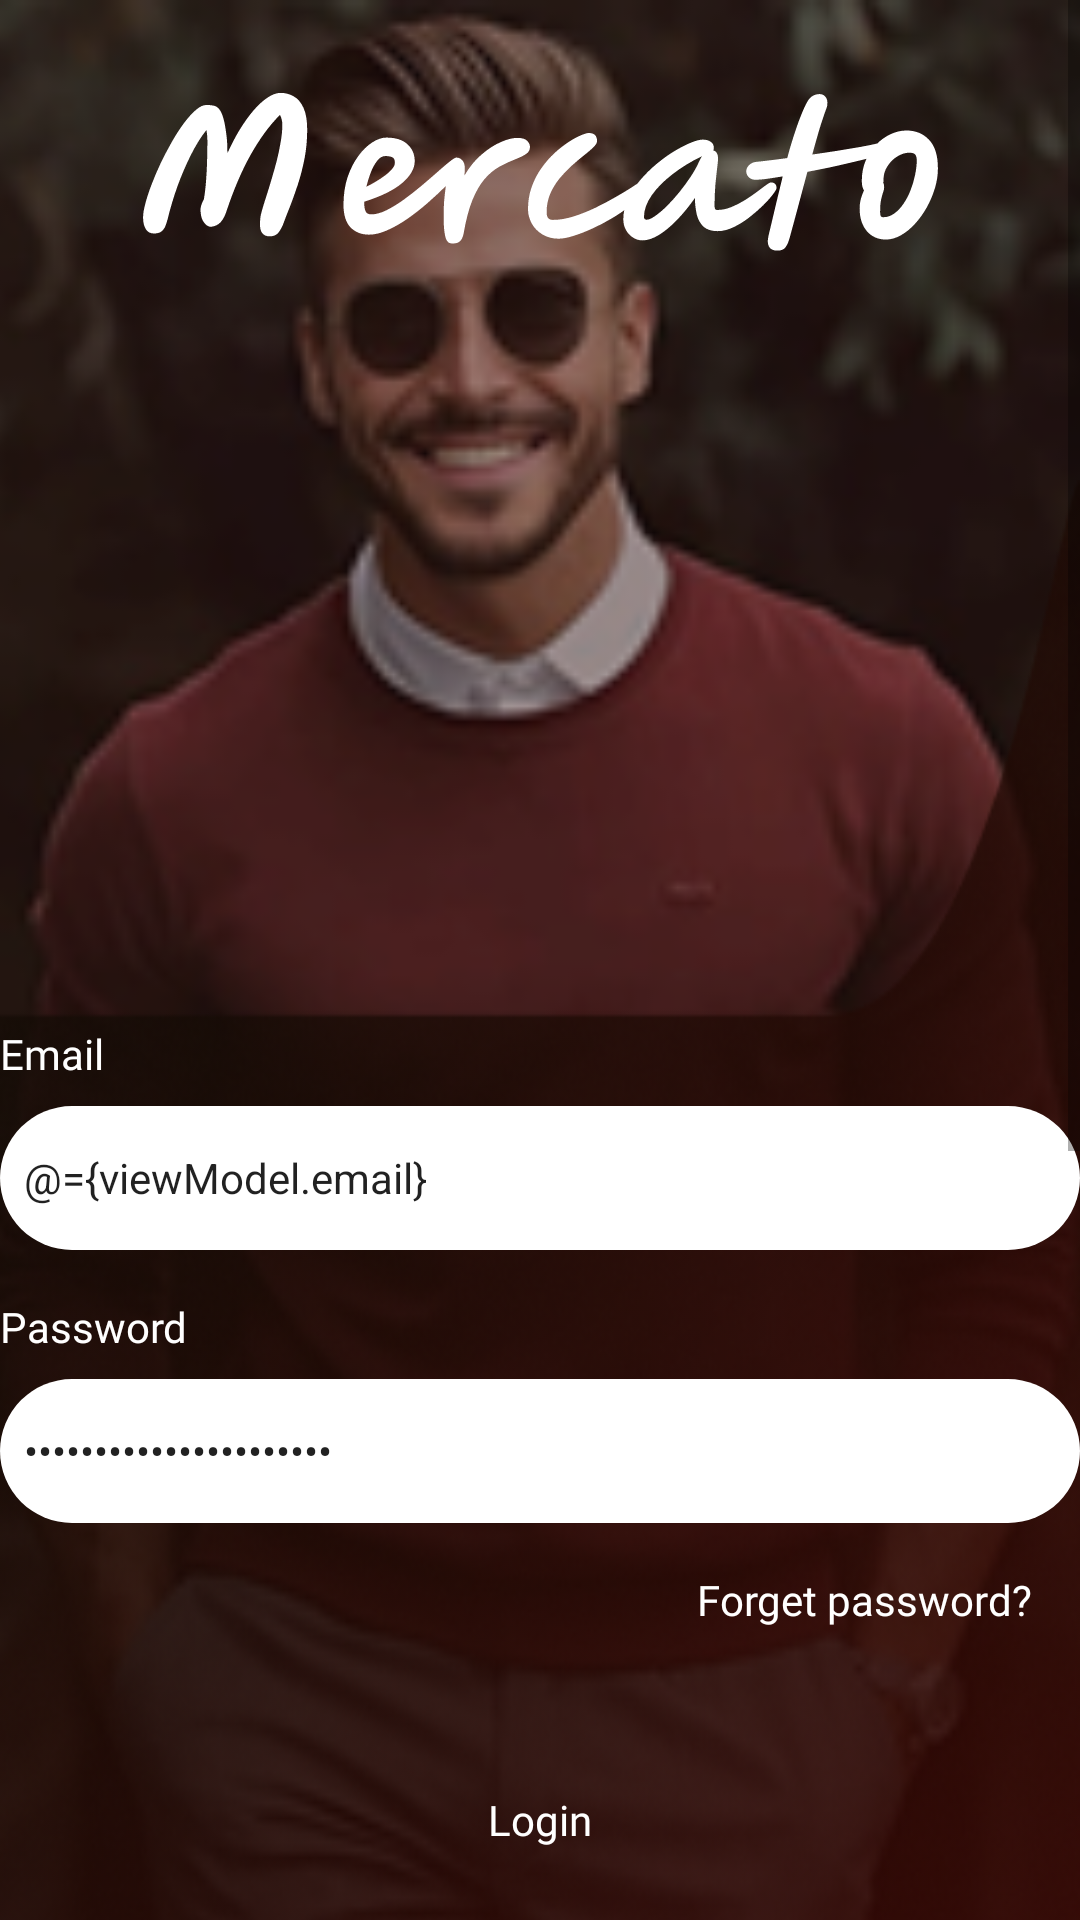

Android layout source for this screen:
<!-- AndroidManifest.xml: application theme Theme.EcommerceWithApi -->
<!-- res/layout/fragment_login.xml -->
<?xml version="1.0" encoding="utf-8"?>
<layout xmlns:android="http://schemas.android.com/apk/res/android"
    xmlns:app="http://schemas.android.com/apk/res-auto">
    <data>
        <variable
            name="viewModel"
            type="com.example.e_commercewithapi.ui.auth.login.viewmodel.LoginViewModel" />
    </data>
<ScrollView
    xmlns:tools="http://schemas.android.com/tools"
    android:layout_width="match_parent"
    android:layout_height="match_parent">

    <androidx.constraintlayout.widget.ConstraintLayout
        android:layout_width="match_parent"
        android:layout_height="wrap_content"
        tools:context=".ui.auth.login.fargment.LoginFragment">

        <include
            android:id="@+id/loadingCardLogin"
            layout="@layout/loading"
            android:layout_width="wrap_content"
            android:layout_height="wrap_content"
            android:visibility="gone"
            app:layout_constraintBottom_toBottomOf="parent"
            app:layout_constraintEnd_toEndOf="parent"
            app:layout_constraintStart_toStartOf="parent"
            app:layout_constraintTop_toTopOf="parent" />

        <androidx.appcompat.widget.AppCompatImageView
            android:id="@+id/imageView"
            android:layout_width="match_parent"
            android:layout_height="0dp"
            android:scaleType="centerCrop"
            android:src="@drawable/backgroud_login"
            app:layout_constraintBottom_toBottomOf="parent"
            app:layout_constraintEnd_toEndOf="parent"
            app:layout_constraintHorizontal_bias="0.0"
            app:layout_constraintStart_toStartOf="parent"
            app:layout_constraintTop_toTopOf="parent"
            app:layout_constraintVertical_bias="1.0" />

        <androidx.appcompat.widget.AppCompatImageView
            android:id="@+id/imageView3"
            android:layout_width="match_parent"
            android:layout_height="0dp"
            android:scaleType="fitXY"
            android:src="@drawable/container_auth"
            app:layout_constraintEnd_toEndOf="parent"
            app:layout_constraintHorizontal_bias="1.0"
            app:layout_constraintStart_toStartOf="parent"
            app:layout_constraintTop_toTopOf="@+id/guideline2"
            app:layout_constraintBottom_toBottomOf="parent"
            tools:ignore="MissingConstraints" />

        <androidx.constraintlayout.widget.Guideline
            android:id="@+id/guideline2"
            android:layout_width="wrap_content"
            android:layout_height="wrap_content"
            android:orientation="horizontal"
            app:layout_constraintGuide_percent="0.15" />

        <androidx.appcompat.widget.AppCompatImageView
            android:id="@+id/imageView4"
            android:layout_width="match_parent"
            android:layout_height="wrap_content"
            android:layout_marginTop="30dp"
            android:src="@drawable/ic_launcher"
            app:layout_constraintEnd_toStartOf="@+id/imageView"
            app:layout_constraintStart_toStartOf="parent"
            app:layout_constraintTop_toTopOf="@+id/imageView" />

        <LinearLayout
            android:id="@+id/linearLayout"
            android:layout_width="match_parent"
            android:layout_height="0dp"
            android:orientation="vertical"
            app:layout_constraintEnd_toEndOf="parent"
            app:layout_constraintStart_toStartOf="parent"
            app:layout_constraintTop_toBottomOf="@id/guideline3"
            tools:ignore="MissingConstraints">


            <TextView
                android:id="@+id/textView2"
                style="@style/titleStyleText"
                android:layout_width="wrap_content"
                android:layout_height="wrap_content"
                android:text="@string/email"

                />

            <androidx.appcompat.widget.AppCompatEditText
                android:id="@+id/et_email_login"
                style="@style/EditTextStyle"
                android:layout_width="match_parent"
                android:layout_height="48dp"
                android:layout_marginTop="8dp"
                android:background="@drawable/container_eidt_text"
                android:hint="@string/enter_your_email"
                android:inputType="textEmailAddress"
                android:text="@={viewModel.email}"
                tools:ignore="RtlSymmetry,VisualLintTextFieldSize" />

            <TextView
                android:id="@+id/textView3"
                style="@style/titleStyleText"
                android:layout_width="wrap_content"
                android:layout_height="wrap_content"
                android:layout_marginTop="16dp"
                android:text="@string/password"

                />

            <androidx.appcompat.widget.AppCompatEditText
                android:id="@+id/et_password_login"
                style="@style/EditTextStyle"
                android:layout_width="match_parent"
                android:layout_height="48dp"
                android:layout_marginTop="8dp"
                android:background="@drawable/container_eidt_text"
                android:hint="@string/enter_your_password"
                android:inputType="textPassword"
                android:text="@={viewModel.password}"
                tools:ignore="RtlSymmetry,VisualLintTextFieldSize" />

        </LinearLayout>

        <androidx.constraintlayout.widget.Guideline
            android:id="@+id/guideline3"
            android:layout_width="wrap_content"
            android:layout_height="wrap_content"
            android:orientation="horizontal"
            app:layout_constraintGuide_percent=".32" />

        <TextView
            android:id="@+id/textView4"
            style="@style/titleStyleText"
            android:layout_width="wrap_content"
            android:layout_height="wrap_content"
            android:layout_marginTop="16dp"
            android:layout_marginEnd="16dp"
            android:text="@string/forget_password"
            app:layout_constraintEnd_toEndOf="@+id/imageView"
            app:layout_constraintTop_toBottomOf="@id/linearLayout" />

        <androidx.appcompat.widget.AppCompatButton
            android:id="@+id/on_click_login"
            style="@style/titleStyleText"
            android:layout_width="match_parent"
            android:layout_height="48dp"
            android:layout_marginStart="16dp"
            android:layout_marginTop="40dp"
            android:layout_marginEnd="16dp"
            android:background="@drawable/style_button"
            android:text="@string/login"
            android:textAllCaps="false"
            app:layout_constraintEnd_toEndOf="parent"
            app:layout_constraintStart_toStartOf="parent"
            app:layout_constraintTop_toBottomOf="@+id/textView4"
            tools:ignore="VisualLintButtonSize" />

        <View
            android:id="@+id/view3"
            android:layout_width="0dp"
            android:layout_height="2dp"
            android:layout_marginStart="16dp"
            android:layout_marginEnd="8dp"
            android:background="@color/white"
            app:layout_constraintBottom_toBottomOf="@id/textView7"
            app:layout_constraintEnd_toStartOf="@id/textView7"
            app:layout_constraintStart_toStartOf="parent"
            app:layout_constraintTop_toTopOf="@id/textView7" />

        <androidx.appcompat.widget.AppCompatTextView
            android:id="@+id/textView7"
            style="@style/titleStyleText"
            android:layout_width="wrap_content"
            android:layout_height="wrap_content"
            android:layout_marginTop="16dp"
            android:text="@string/or_login_with"
            app:layout_constraintEnd_toEndOf="parent"
            app:layout_constraintStart_toStartOf="parent"
            app:layout_constraintTop_toBottomOf="@id/on_click_login"
            tools:ignore="MissingConstraints" />

        <View
            android:id="@+id/view4"
            android:layout_width="0dp"
            android:layout_height="2dp"
            android:layout_marginStart="8dp"
            android:layout_marginEnd="16dp"
            android:background="@color/white"
            app:layout_constraintBottom_toBottomOf="@id/textView7"
            app:layout_constraintEnd_toEndOf="parent"
            app:layout_constraintStart_toEndOf="@id/textView7"
            app:layout_constraintTop_toTopOf="@id/textView7" />

        <androidx.appcompat.widget.AppCompatImageView
            android:id="@+id/imageView5"
            android:layout_width="wrap_content"
            android:layout_height="wrap_content"
            android:layout_marginStart="16dp"
            android:layout_marginTop="16dp"
            android:src="@drawable/facback"
            app:layout_constraintStart_toStartOf="@+id/textView7"
            app:layout_constraintTop_toBottomOf="@+id/textView7" />


        <androidx.appcompat.widget.AppCompatImageView
            android:id="@+id/imageView6"
            android:layout_width="wrap_content"
            android:layout_height="wrap_content"
            android:src="@drawable/google"
            app:layout_constraintBottom_toBottomOf="@+id/imageView5"
            app:layout_constraintEnd_toEndOf="@+id/textView7"
            app:layout_constraintStart_toEndOf="@id/imageView5"
            app:layout_constraintTop_toTopOf="@+id/imageView5" />

        <TextView
            android:id="@+id/textView8"
            style="@style/titleStyleText"
            android:layout_width="wrap_content"
            android:layout_height="wrap_content"
            android:layout_marginTop="24dp"
            android:text="@string/continue_as_a_guest"
            app:layout_constraintEnd_toEndOf="parent"
            app:layout_constraintStart_toStartOf="parent"
            app:layout_constraintTop_toBottomOf="@+id/imageView5" />

        <androidx.constraintlayout.widget.Guideline
            android:id="@+id/guideline6"
            android:layout_width="wrap_content"
            android:layout_height="wrap_content"
            android:orientation="vertical"
            app:layout_constraintGuide_percent=".25" />

        <TextView
            android:id="@+id/textView13"
            style="@style/titleStyleText"
            android:layout_width="wrap_content"
            android:layout_height="wrap_content"
            android:text="@string/don_t_have_an_account"
            app:layout_constraintStart_toStartOf="@+id/guideline6"
            app:layout_constraintTop_toBottomOf="@+id/textView8" />

        <TextView
            android:id="@+id/on_click_signup"
            android:layout_width="wrap_content"
            android:layout_height="wrap_content"
            android:layout_marginStart="8dp"
            android:fontFamily="@font/poppins_medium"
            android:text="@string/sign_up"
            android:textColor="@color/light_Brown"
            app:layout_constraintBottom_toBottomOf="@+id/textView13"
            app:layout_constraintStart_toEndOf="@+id/textView13"
            app:layout_constraintTop_toTopOf="@+id/textView13"
            tools:ignore="MissingConstraints" />

        <View
            android:layout_width="match_parent"
            android:layout_height="300dp"
            app:layout_constraintTop_toBottomOf="@id/on_click_signup"
            app:layout_constraintBottom_toBottomOf="parent"
            tools:ignore="MissingConstraints" />
    </androidx.constraintlayout.widget.ConstraintLayout>
</ScrollView>
</layout>
<!-- res/layout/loading.xml (included above) -->
<?xml version="1.0" encoding="utf-8"?>
<androidx.cardview.widget.CardView
    xmlns:android="http://schemas.android.com/apk/res/android"
    xmlns:app="http://schemas.android.com/apk/res-auto"
    android:layout_width="wrap_content"
    android:layout_height="wrap_content"
    app:cardBackgroundColor="@color/white"
    app:cardCornerRadius="16dp">
    <RelativeLayout
        android:layout_width="wrap_content"
        android:layout_height="wrap_content"
        android:padding="13dp">

        <ProgressBar
            android:id="@+id/progressBar"
            style="?android:attr/progressBarStyle"
            android:layout_width="45dp"
            android:layout_height="45dp"
            android:layout_margin="8dp" />

        <TextView
            android:layout_width="wrap_content"
            android:layout_height="wrap_content"
            android:layout_centerVertical="true"
            android:layout_margin="7dp"
            android:layout_toEndOf="@+id/progressBar"
            android:fontFamily="@font/poppins_regular"
            android:text="@string/loading"
            android:textColor="@color/black"
            android:textStyle="bold" />
    </RelativeLayout>
</androidx.cardview.widget.CardView>
<!-- resources referenced by this layout -->
<resources>
  <color name="black">#FF000000</color>
  <color name="white">#FFFFFFFF</color>
  <!-- drawable container_eidt_text (drawable) -->
  <?xml version="1.0" encoding="utf-8"?>
  <shape xmlns:android="http://schemas.android.com/apk/res/android">
      <stroke android:color="@color/grey"/>
      <corners android:radius="30dp"/>
      <solid android:color="@color/white"/>
  
  </shape>
  <!-- drawable facback (drawable) -->
  <vector xmlns:android="http://schemas.android.com/apk/res/android"
      android:width="24dp"
      android:height="24dp"
      android:viewportWidth="24"
      android:viewportHeight="24">
    <path
        android:pathData="M24,12C24,5.373 18.627,0 12,0C5.373,0 0,5.373 0,12C0,17.99 4.388,22.954 10.125,23.854V15.469H7.078V12H10.125V9.356C10.125,6.349 11.917,4.688 14.658,4.688C15.97,4.688 17.344,4.922 17.344,4.922V7.875H15.831C14.34,7.875 13.875,8.8 13.875,9.749V12H17.203L16.671,15.469H13.875V23.854C19.612,22.954 24,17.99 24,12Z"
        android:fillColor="#1877F2"/>
  </vector>
  <!-- drawable google (drawable) -->
  <vector xmlns:android="http://schemas.android.com/apk/res/android"
      android:width="24dp"
      android:height="24dp"
      android:viewportWidth="24"
      android:viewportHeight="24">
    <path
        android:pathData="M23.767,9.65H22.8V9.6H12V14.4H18.782C17.792,17.194 15.134,19.2 12,19.2C8.024,19.2 4.8,15.976 4.8,12C4.8,8.024 8.024,4.8 12,4.8C13.835,4.8 15.505,5.492 16.777,6.623L20.171,3.229C18.028,1.232 15.161,0 12,0C5.373,0 0,5.373 0,12C0,18.627 5.373,24 12,24C18.627,24 24,18.627 24,12C24,11.195 23.917,10.41 23.767,9.65Z"
        android:fillColor="#FFC107"/>
    <path
        android:pathData="M1.384,6.415L5.326,9.306C6.393,6.665 8.977,4.8 12,4.8C13.835,4.8 15.505,5.492 16.777,6.623L20.171,3.229C18.028,1.232 15.161,0 12,0C7.391,0 3.394,2.602 1.384,6.415Z"
        android:fillColor="#FF3D00"/>
    <path
        android:pathData="M12,24C15.099,24 17.916,22.814 20.045,20.885L16.331,17.742C15.086,18.689 13.564,19.201 12,19.2C8.879,19.2 6.228,17.21 5.23,14.433L1.317,17.448C3.303,21.334 7.336,24 12,24Z"
        android:fillColor="#4CAF50"/>
    <path
        android:pathData="M23.766,9.65H22.799V9.6H12V14.4H18.781C18.308,15.73 17.456,16.892 16.329,17.743L16.331,17.742L20.045,20.884C19.782,21.123 23.999,18 23.999,12C23.999,11.196 23.916,10.41 23.766,9.65Z"
        android:fillColor="#1976D2"/>
  </vector>
  <!-- drawable style_button (drawable) -->
  <?xml version="1.0" encoding="utf-8"?>
  <shape xmlns:android="http://schemas.android.com/apk/res/android">
      <solid android:color="@color/light_Brown"/>
      <corners android:radius="30dp"/>
  </shape>
  <string name="continue_as_a_guest">Continue as a guest</string>
  <string name="don_t_have_an_account">Don’t have an account?</string>
  <string name="email">Email</string>
  <string name="enter_your_email">Enter your email</string>
  <string name="enter_your_password">Enter your password</string>
  <string name="forget_password">Forget password?</string>
  <string name="loading">Loading</string>
  <string name="login">Login</string>
  <string name="or_login_with">"Or Login With "</string>
  <string name="password">Password</string>
  <string name="sign_up">Sign up</string>
  <style name="EditTextStyle">
          <item name="android:textColorHint">@color/grey</item>
          <item name="android:textSize">14sp</item>
          <item name="android:paddingStart">8dp</item>
  
      </style>
  <style name="titleStyleText">
          <item name="android:fontFamily">@font/poppins_medium</item>
          <item name="android:textSize">14sp</item>
          <item name="android:textColor">@color/white</item>
      </style>
  <style name="Theme.EcommerceWithApi" parent="Base.Theme.EcommerceWithApi" />
  <style name="Base.Theme.EcommerceWithApi" parent="Theme.AppCompat.Light.NoActionBar">
         <item name="android:windowLightStatusBar">true</item>
          <item name="android:statusBarColor">@color/transparent</item>
          <item name="windowNoTitle">true</item>
  
      </style>
  <color name="transparent">#00000000</color>
</resources>
